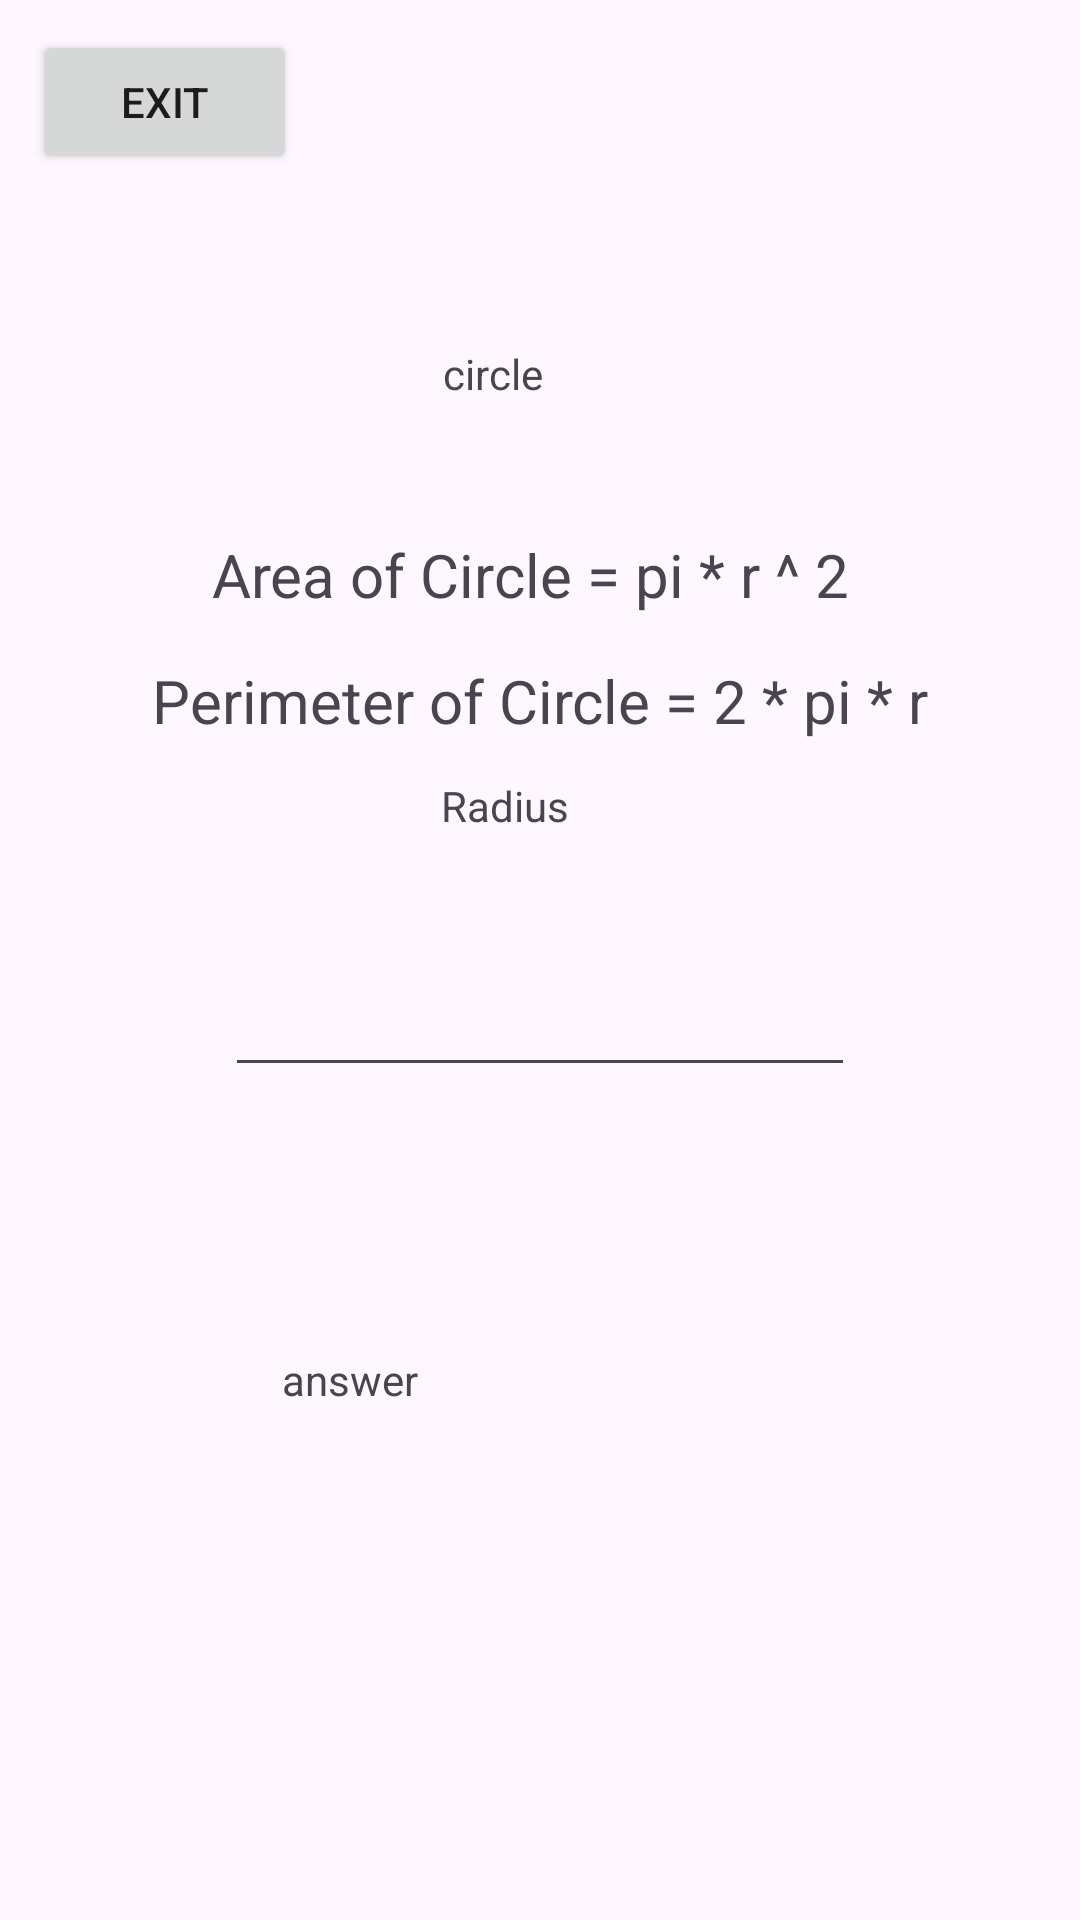

Produce the Android XML layout that renders to this screen, including the resource entries it uses.
<!-- AndroidManifest.xml: application theme Theme.MultiHomework -->
<!-- res/layout/activity_circle.xml -->
<?xml version="1.0" encoding="utf-8"?>
<androidx.constraintlayout.widget.ConstraintLayout xmlns:android="http://schemas.android.com/apk/res/android"
    xmlns:app="http://schemas.android.com/apk/res-auto"
    xmlns:tools="http://schemas.android.com/tools"
    android:id="@+id/main"
    android:layout_width="match_parent"
    android:layout_height="match_parent"
    tools:context=".circle">

    <TextView
        android:id="@+id/textView8"
        android:layout_width="wrap_content"
        android:layout_height="wrap_content"
        android:layout_marginTop="220dp"
        android:text="Perimeter of Circle = 2 * pi * r"
        android:textSize="20sp"
        app:layout_constraintEnd_toEndOf="parent"
        app:layout_constraintStart_toStartOf="parent"
        app:layout_constraintTop_toTopOf="parent" />

    <TextView
        android:id="@+id/textView5"
        android:layout_width="wrap_content"
        android:layout_height="wrap_content"
        android:layout_marginStart="20dp"
        android:layout_marginBottom="15dp"
        android:text="Area of Circle = pi * r ^ 2"
        android:textSize="20sp"
        app:layout_constraintBottom_toTopOf="@+id/textView8"
        app:layout_constraintStart_toStartOf="@+id/textView8" />

    <TextView
        android:id="@+id/textView"
        android:layout_width="wrap_content"
        android:layout_height="wrap_content"
        android:layout_marginStart="77dp"
        android:layout_marginBottom="44dp"
        android:text="circle"
        app:layout_constraintBottom_toTopOf="@+id/textView5"
        app:layout_constraintStart_toStartOf="@+id/textView5" />

    <TextView
        android:id="@+id/textView6"
        android:layout_width="wrap_content"
        android:layout_height="wrap_content"
        android:layout_marginStart="97dp"
        android:layout_marginTop="12dp"
        android:layout_marginEnd="94dp"
        android:text="Radius"
        app:layout_constraintEnd_toEndOf="@+id/textView5"
        app:layout_constraintStart_toStartOf="@+id/textView8"
        app:layout_constraintTop_toBottomOf="@+id/textView8" />

    <EditText
        android:id="@+id/et_v_circle_Radius"
        android:layout_width="wrap_content"
        android:layout_height="wrap_content"
        android:layout_marginTop="43dp"
        android:ems="10"
        android:inputType="text"
        app:layout_constraintEnd_toEndOf="parent"
        app:layout_constraintStart_toStartOf="parent"
        app:layout_constraintTop_toBottomOf="@+id/textView6" />

    <TextView
        android:id="@+id/tv_v_circle_answer"
        android:layout_width="wrap_content"
        android:layout_height="wrap_content"
        android:layout_marginStart="94dp"
        android:layout_marginTop="88dp"
        android:text="answer"
        app:layout_constraintStart_toStartOf="parent"
        app:layout_constraintTop_toBottomOf="@+id/et_v_circle_Radius" />

    <Button
        android:id="@+id/btn_v_circle_gotomain"
        android:layout_width="wrap_content"
        android:layout_height="wrap_content"
        android:layout_marginStart="11dp"
        android:layout_marginTop="10dp"
        android:text="Exit"
        app:layout_constraintStart_toStartOf="parent"
        app:layout_constraintTop_toTopOf="parent" />
</androidx.constraintlayout.widget.ConstraintLayout>
<!-- resources referenced by this layout -->
<resources>
  <style name="Theme.MultiHomework" parent="Base.Theme.MultiHomework" />
  <style name="Base.Theme.MultiHomework" parent="Theme.Material3.DayNight.NoActionBar">
          
          
      </style>
</resources>
